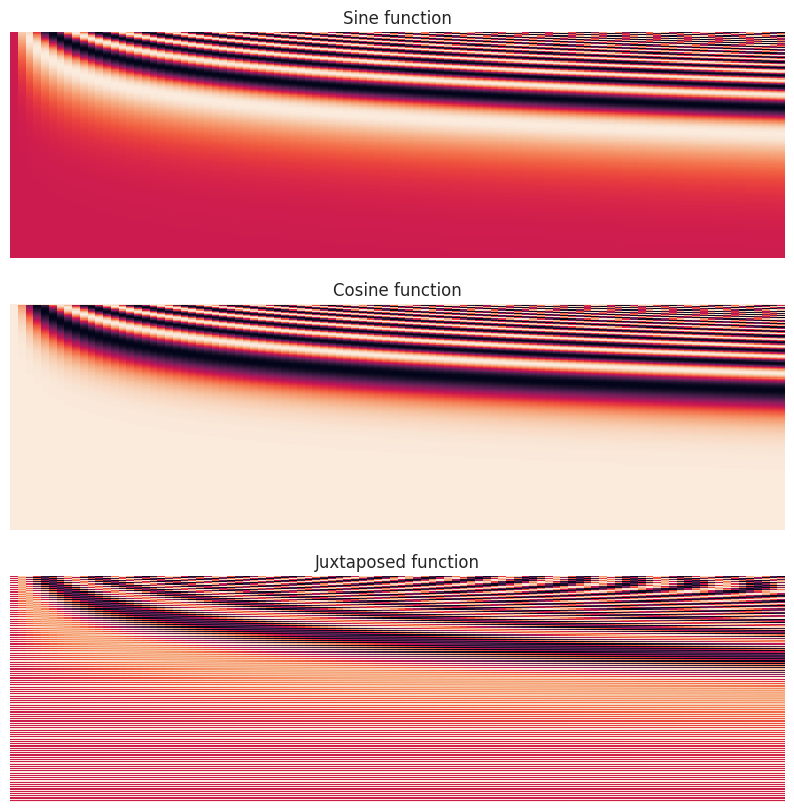

Here is the Python script that generated this plot:
import seaborn as sns; sns.set()
import matplotlib.pyplot as plt
import numpy as np

T, D = 100, 200
pos, i = np.meshgrid(np.arange(T), np.arange(D))
y_sin = np.sin(np.divide(pos, np.power(10000, np.divide(i, D))))
y_cos = np.cos(np.divide(pos, np.power(10000, np.divide(i, D))))
y_cos = np.roll(y_cos, shift=1, axis=0)
ix = np.mod(np.arange(D), 2) == 0
ix = np.tile(np.expand_dims(ix, axis=1), reps=[1, T])
y = np.where(ix, y_sin, y_cos)

fig, ax = plt.subplots(figsize=(10, 10), ncols=1, nrows=3)
ax[0].set_title("Sine function")
sns.heatmap(data=y_sin, vmin=-1, vmax=1, square=False, xticklabels=[], yticklabels=[], cbar=False, ax=ax[0])
ax[1].set_title("Cosine function")
sns.heatmap(data=y_cos, vmin=-1, vmax=1, square=False, xticklabels=[], yticklabels=[], cbar=False, ax=ax[1])
ax[2].set_title("Juxtaposed function")
sns.heatmap(data=y, vmin=-1, vmax=1, square=False, xticklabels=[], yticklabels=[], cbar=False, ax=ax[2])
plt.savefig("positional_embedding.png", transparent=True, bbox_inches="tight")